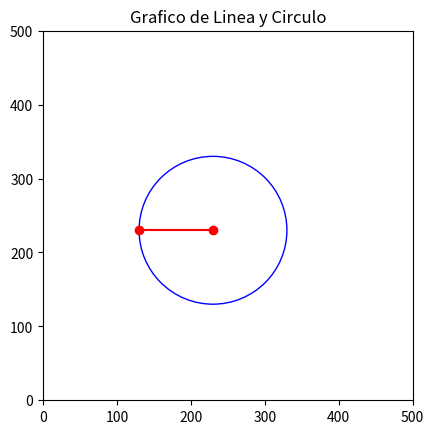

Here is the Python script that generated this plot:
import matplotlib.pyplot as plt
import numpy as np
import math

class Punto:
    def __init__(self, x, y):
        self.x = x
        self.y = y

    def coord_cartesianas(self):
        return [self.x, self.y]

    def coord_polares(self):
        radio = math.sqrt(self.x**2 + self.y**2)
        angulo = math.atan2(self.y, self.x)
        angulo = math.degrees(angulo)
        return [radio, angulo]

    def __str__(self):
        return f"Punto:({self.x:.2f}, {self.y:.2f})"

class Linea:
    def __init__(self, p1, p2):
        self.p1 = p1
        self.p2 = p2
    
    def __str__(self):
        return f"Línea de {self.p1} a {self.p2}"

    def dibuja_linea(self):
        plt.plot([self.p1.x, self.p2.x], [self.p2.y, self.p2.y], 'ro-')

class Circulo:
    def __init__(self, centro, radio):
        self.centro = centro
        self.radio = radio
    def __str__(self):
        return f"Círculo con centro en {self.centro} y radio {self.radio:.2f}"

    def dibuja_circulo(self):
        circle = plt.Circle((self.centro.x, self.centro.y), self.radio, fill=False, color='b')
        plt.gca().add_patch(circle)

def main():
    # Crear y mostrar la ventana para los gráficos
    punto = Punto(230, 230)
    print(punto)
    print("Coordenadas cartesianas:",punto.coord_cartesianas())
    print("Coordenadas polares:",punto.coord_polares())

    # Dibujar la linea
    linea = Linea(punto, Punto(130, 230))
    print(linea)
    linea.dibuja_linea()

    # Dibujar el circulo
    circulo = Circulo(punto, 100)
    print(circulo)
    circulo.dibuja_circulo()

    # Configurar y mostrar la grafica
    plt.xlim(0, 500)
    plt.ylim(0, 500)
    plt.gca().set_aspect('equal', adjustable='box')
    plt.title('Grafico de Linea y Circulo')
    plt.show()

if __name__ == "__main__":
    main()
